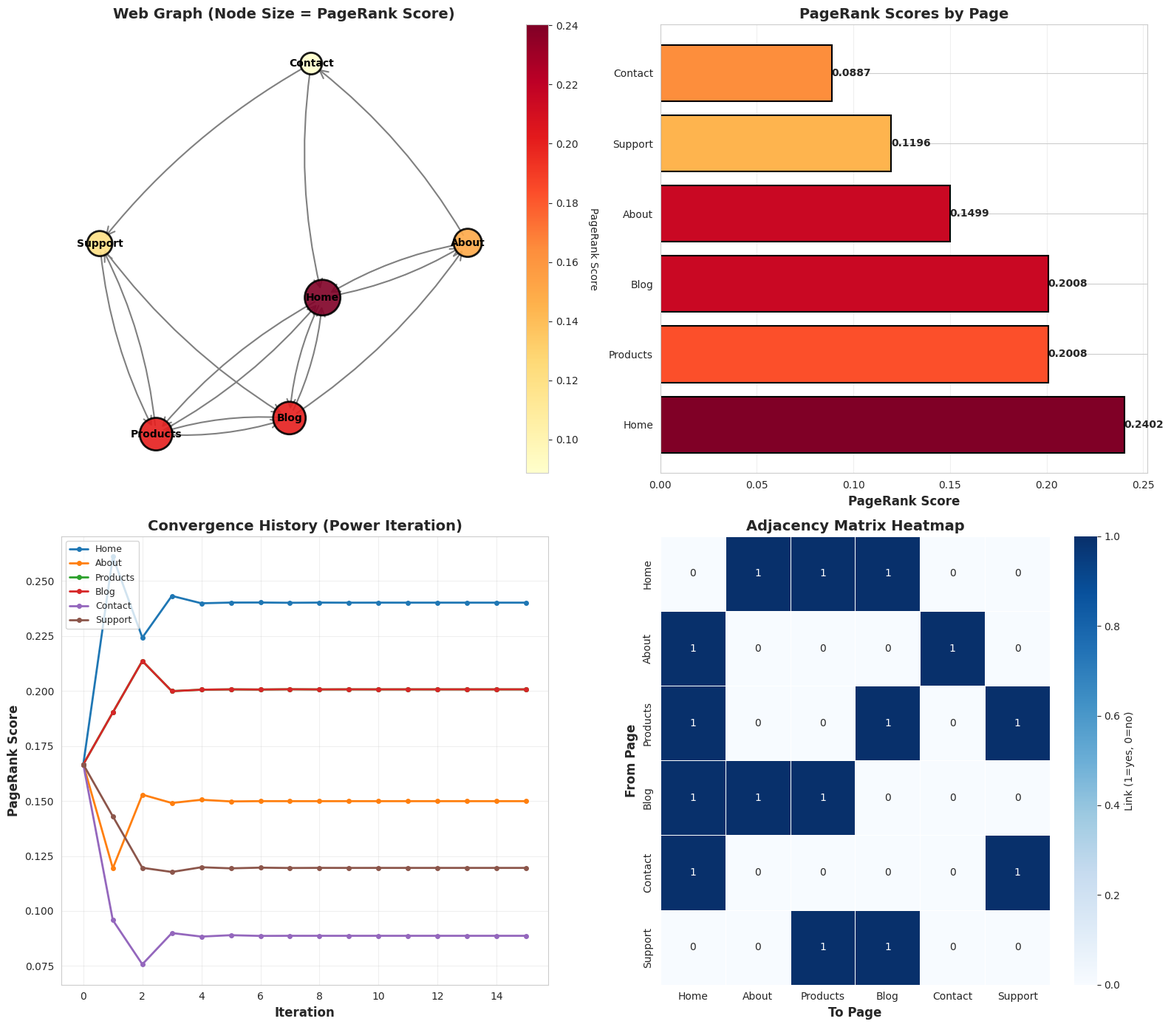
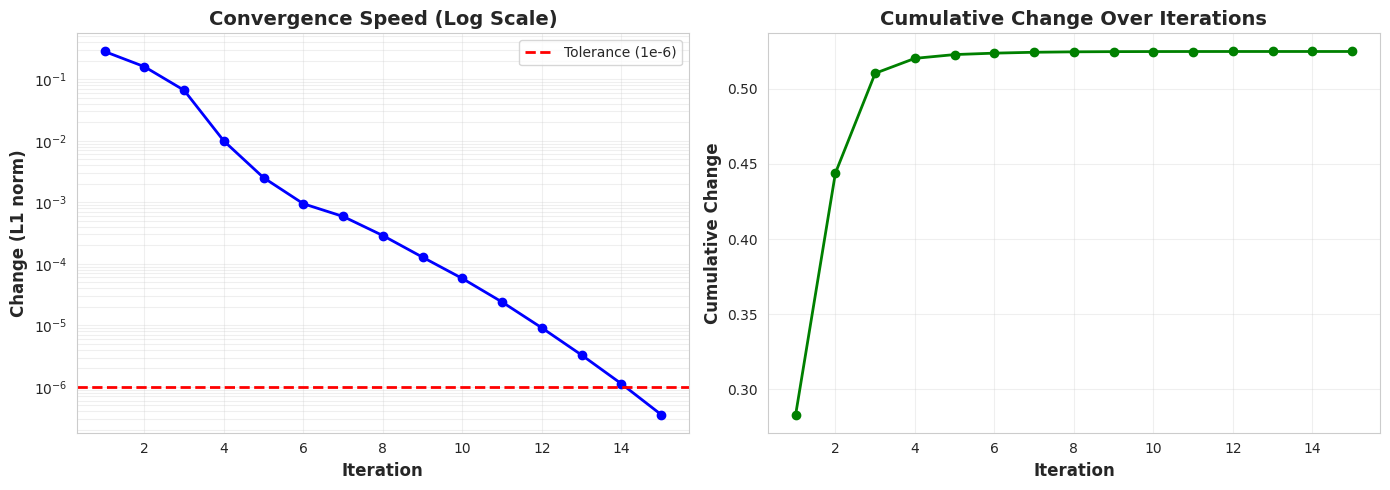
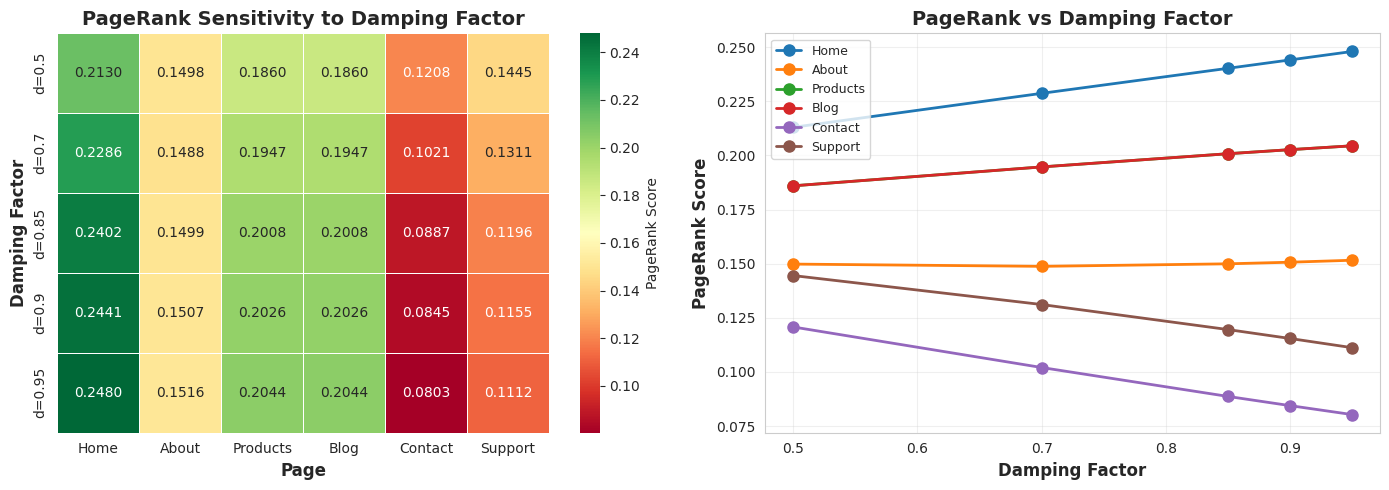
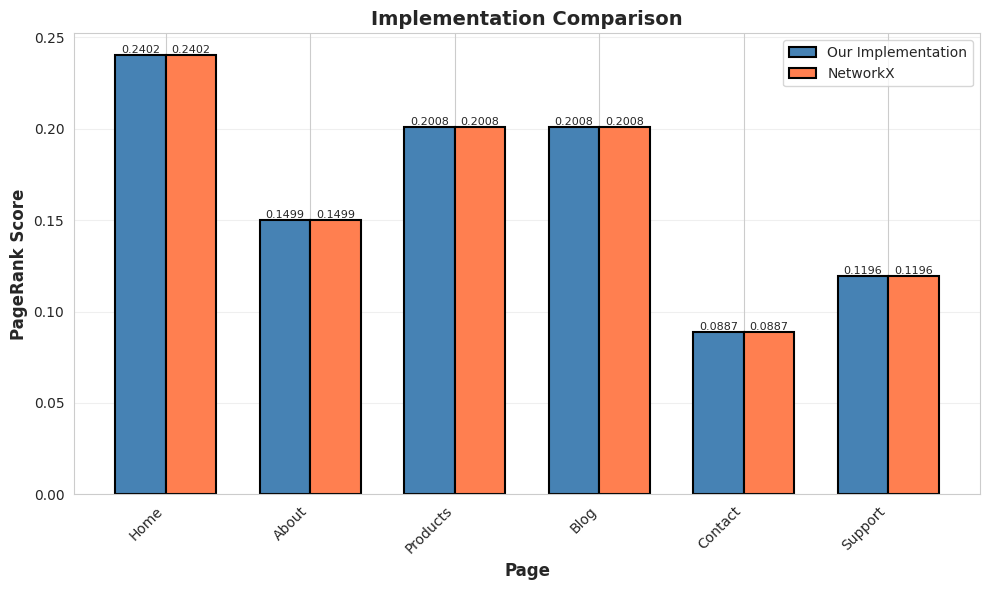
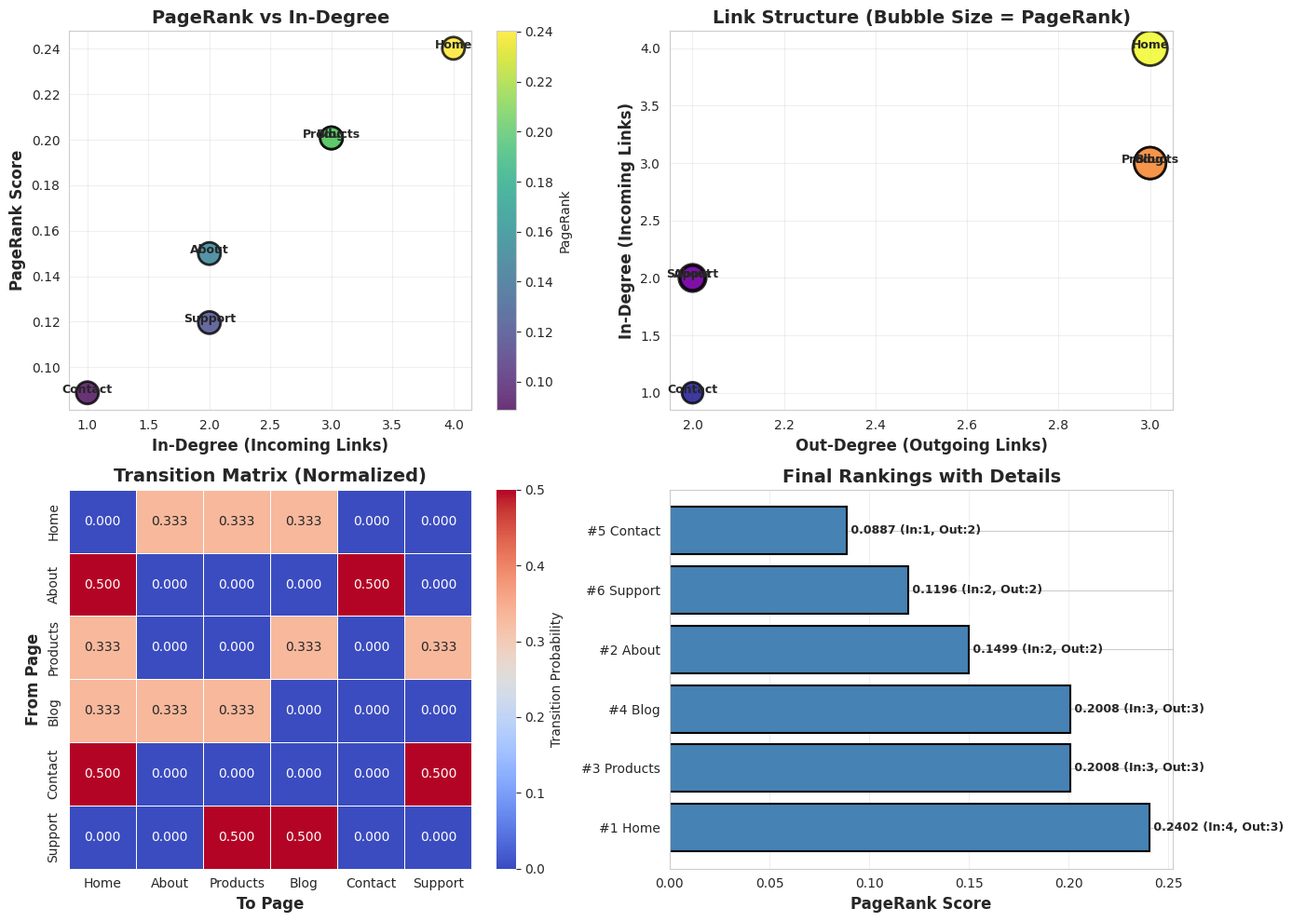

Here is the Python script that generated these plots, in order:
#Project 2: PageRank Algorithm (Simplified)
#Create 5-6 node web graph
#Build adjacency matrix
#Implement power iteration: vₖ₊₁ = M × vₖ
#Iterate until convergence
#Rank pages by final scores

import numpy as np
import pandas as pd
import matplotlib.pyplot as plt
import seaborn as sns
import networkx as nx
from matplotlib.patches import FancyBboxPatch
import warnings
warnings.filterwarnings('ignore')

# Set style
sns.set_style("whitegrid")
plt.rcParams['figure.figsize'] = (14, 10)

print("="*80)
print("PROJECT 2: PAGERANK ALGORITHM (SIMPLIFIED)")
print("="*80)


# PART 1: UNDERSTANDING PAGERANK



print("PART 1: PAGERANK CONCEPT")

print("""
PAGERANK ALGORITHM:
- Invented by Larry Page and Sergey Brin (Google founders)
- Ranks web pages based on link structure
- Key idea: Important pages have many incoming links from other important pages

MATHEMATICAL FORMULA:
    PR(page) = (1-d)/N + d × Σ(PR(incoming_page) / outdegree(incoming_page))
    
    Where:
    - d = damping factor (usually 0.85)
    - N = total number of pages
    - outdegree = number of outgoing links

POWER ITERATION METHOD:
    v(k+1) = M × v(k)
    
    Iterate until convergence: ||v(k+1) - v(k)|| < tolerance
""")


# PART 2: CREATE WEB GRAPH



print("PART 2: CREATING A 6-NODE WEB GRAPH")


# Define our web graph (pages and their links)
pages = ['Home', 'About', 'Products', 'Blog', 'Contact', 'Support']
n_pages = len(pages)

print(f"Pages in our web graph: {pages}")
print(f"Total pages: {n_pages}\n")

# Define connections (who links to whom)
# Format: (from_page, to_page)
links = [
    ('Home', 'About'),
    ('Home', 'Products'),
    ('Home', 'Blog'),
    ('About', 'Home'),
    ('About', 'Contact'),
    ('Products', 'Home'),
    ('Products', 'Blog'),
    ('Products', 'Support'),
    ('Blog', 'Home'),
    ('Blog', 'Products'),
    ('Blog', 'About'),
    ('Contact', 'Home'),
    ('Contact', 'Support'),
    ('Support', 'Products'),
    ('Support', 'Blog')
]

print("Link structure:")
for from_page, to_page in links:
    print(f"  {from_page:12s} → {to_page}")

print(f"\nTotal links: {len(links)}")


# PART 3: BUILD ADJACENCY MATRIX



print("PART 3: BUILDING ADJACENCY MATRIX")

# Create adjacency matrix
adjacency_matrix = np.zeros((n_pages, n_pages))

# Create page index mapping
page_to_idx = {page: idx for idx, page in enumerate(pages)}

# Fill adjacency matrix
for from_page, to_page in links:
    i = page_to_idx[from_page]
    j = page_to_idx[to_page]
    adjacency_matrix[i, j] = 1

print("Adjacency Matrix (rows=from, cols=to):")
df_adjacency = pd.DataFrame(adjacency_matrix, index=pages, columns=pages)
print(df_adjacency)
print("\nNote: A[i,j] = 1 means page i links to page j")

# Calculate outdegrees
outdegrees = adjacency_matrix.sum(axis=1)
print("\nOutdegrees (number of outgoing links from each page):")
for page, outdeg in zip(pages, outdegrees):
    print(f"  {page:12s}: {int(outdeg)} links")


# PART 4: BUILD TRANSITION MATRIX



print("PART 4: BUILDING TRANSITION MATRIX")


print("""
TRANSITION MATRIX (M):
- Normalize each row by its outdegree
- M[i,j] = 1/outdegree(i) if page i links to page j
- Each row sums to 1 (probability distribution)
""")

# Create transition matrix
transition_matrix = np.zeros_like(adjacency_matrix, dtype=float)

for i in range(n_pages):
    if outdegrees[i] > 0:
        transition_matrix[i, :] = adjacency_matrix[i, :] / outdegrees[i]
    else:
        # If no outgoing links, link to all pages equally
        transition_matrix[i, :] = 1.0 / n_pages

print("\nTransition Matrix M:")
df_transition = pd.DataFrame(transition_matrix, index=pages, columns=pages)
print(df_transition.round(4))

# Verify rows sum to 1
row_sums = transition_matrix.sum(axis=1)
print(f"\nRow sums (should all be 1.0): {row_sums}")


# PART 5: ADD DAMPING FACTOR



print("PART 5: ADDING DAMPING FACTOR")


damping_factor = 0.85
teleport_prob = (1 - damping_factor) / n_pages

print(f"Damping factor (d): {damping_factor}")
print(f"Teleportation probability: {teleport_prob:.4f}")
print("""
Google Matrix (with damping):
    G = d × M + (1-d)/N × E
    
Where E is a matrix of all ones (uniform teleportation)
""")

# Create Google matrix
E = np.ones((n_pages, n_pages))
google_matrix = damping_factor * transition_matrix + teleport_prob * E

print("\nGoogle Matrix G:")
df_google = pd.DataFrame(google_matrix, index=pages, columns=pages)
print(df_google.round(4))


# PART 6: IMPLEMENT POWER ITERATION


print("\n" + "="*80)
print("PART 6: POWER ITERATION ALGORITHM")
print("="*80)

def pagerank_power_iteration(M, max_iterations=100, tolerance=1e-6, verbose=True):
    """
    Compute PageRank using power iteration
    
    Parameters:
    -----------
    M : numpy array
        Transition matrix (Google matrix)
    max_iterations : int
        Maximum number of iterations
    tolerance : float
        Convergence threshold
    verbose : bool
        Print iteration details
    
    Returns:
    --------
    pagerank : numpy array
        Final PageRank scores
    history : list
        History of PageRank vectors at each iteration
    """
    n = M.shape[0]
    
    # Initialize with uniform distribution
    v = np.ones(n) / n
    history = [v.copy()]
    
    if verbose:
        print(f"Initial PageRank (uniform): {v}")
        print(f"\nStarting power iteration...\n")
    
    for iteration in range(max_iterations):
        # Power iteration: v_new = M^T × v
        v_new = M.T @ v
        
        # Normalize (ensure sum = 1)
        v_new = v_new / v_new.sum()
        
        # Calculate change
        change = np.linalg.norm(v_new - v, ord=1)
        
        history.append(v_new.copy())
        
        if verbose and (iteration < 10 or iteration % 10 == 0):
            print(f"Iteration {iteration + 1:3d}: Change = {change:.8f}")
        
        # Check convergence
        if change < tolerance:
            if verbose:
                print(f"\n✓ Converged after {iteration + 1} iterations!")
            break
        
        v = v_new
    else:
        if verbose:
            print(f"\n⚠ Reached maximum iterations ({max_iterations})")
    
    return v_new, history

# Run PageRank
print("="*60)
pagerank_scores, history = pagerank_power_iteration(
    google_matrix, 
    max_iterations=100, 
    tolerance=1e-6,
    verbose=True
)
print("="*60)

print(f"\nFinal PageRank scores:")
print(f"Sum of scores: {pagerank_scores.sum():.6f} (should be 1.0)")


# PART 7: RANK PAGES BY SCORES



print("PART 7: RANKING PAGES")


# Create ranking DataFrame
ranking_df = pd.DataFrame({
    'Page': pages,
    'PageRank': pagerank_scores,
    'Percentage': pagerank_scores * 100,
    'Incoming_Links': adjacency_matrix.sum(axis=0),
    'Outgoing_Links': adjacency_matrix.sum(axis=1)
})

# Sort by PageRank (descending)
ranking_df = ranking_df.sort_values('PageRank', ascending=False).reset_index(drop=True)
ranking_df['Rank'] = range(1, len(ranking_df) + 1)

print("\nFinal Page Rankings:")
print(ranking_df.to_string(index=False))

print("\n" + "="*60)
print("INSIGHTS:")
print("="*60)
most_important = ranking_df.iloc[0]
print(f"Most important page: {most_important['Page']}")
print(f"  PageRank score: {most_important['PageRank']:.6f}")
print(f"  Incoming links: {int(most_important['Incoming_Links'])}")
print(f"  Outgoing links: {int(most_important['Outgoing_Links'])}")


# PART 8: VISUALIZE WEB GRAPH



print("PART 8: VISUALIZING THE WEB GRAPH")


# Create directed graph
G = nx.DiGraph()
G.add_nodes_from(pages)
G.add_edges_from(links)

# Calculate node sizes based on PageRank
node_sizes = pagerank_scores * 5000  # Scale for visibility

# Create visualization
fig, axes = plt.subplots(2, 2, figsize=(16, 14))

# Plot 1: Web Graph with PageRank sizing
ax = axes[0, 0]
pos = nx.spring_layout(G, seed=42, k=1.5)

# Draw nodes with size proportional to PageRank
nx.draw_networkx_nodes(G, pos, node_size=node_sizes, 
                       node_color=pagerank_scores, cmap='YlOrRd',
                       ax=ax, alpha=0.9, edgecolors='black', linewidths=2)

# Draw edges
nx.draw_networkx_edges(G, pos, edge_color='gray', arrows=True,
                       arrowsize=20, arrowstyle='->', ax=ax,
                       connectionstyle='arc3,rad=0.1', width=1.5)

# Draw labels
nx.draw_networkx_labels(G, pos, font_size=10, font_weight='bold', ax=ax)

ax.set_title('Web Graph (Node Size = PageRank Score)', fontsize=14, fontweight='bold')
ax.axis('off')

# Add colorbar
sm = plt.cm.ScalarMappable(cmap='YlOrRd', 
                           norm=plt.Normalize(vmin=pagerank_scores.min(), 
                                            vmax=pagerank_scores.max()))
sm.set_array([])
cbar = plt.colorbar(sm, ax=ax, fraction=0.046, pad=0.04)
cbar.set_label('PageRank Score', rotation=270, labelpad=20)

# Plot 2: PageRank Bar Chart
ax = axes[0, 1]
colors = plt.cm.YlOrRd(pagerank_scores / pagerank_scores.max())
bars = ax.barh(ranking_df['Page'], ranking_df['PageRank'], color=colors, 
               edgecolor='black', linewidth=1.5)
ax.set_xlabel('PageRank Score', fontsize=12, fontweight='bold')
ax.set_title('PageRank Scores by Page', fontsize=14, fontweight='bold')
ax.grid(True, alpha=0.3, axis='x')

# Add value labels
for i, (page, score) in enumerate(zip(ranking_df['Page'], ranking_df['PageRank'])):
    ax.text(score, i, f'{score:.4f}', va='center', ha='left', 
            fontweight='bold', fontsize=10)

# Plot 3: Convergence History
ax = axes[1, 0]
history_array = np.array(history)

for i, page in enumerate(pages):
    ax.plot(history_array[:, i], marker='o', label=page, linewidth=2, markersize=4)

ax.set_xlabel('Iteration', fontsize=12, fontweight='bold')
ax.set_ylabel('PageRank Score', fontsize=12, fontweight='bold')
ax.set_title('Convergence History (Power Iteration)', fontsize=14, fontweight='bold')
ax.legend(loc='best', fontsize=9)
ax.grid(True, alpha=0.3)

# Plot 4: Adjacency Matrix Heatmap
ax = axes[1, 1]
sns.heatmap(adjacency_matrix, annot=True, fmt='g', cmap='Blues',
            xticklabels=pages, yticklabels=pages, ax=ax,
            cbar_kws={'label': 'Link (1=yes, 0=no)'}, linewidths=0.5)
ax.set_title('Adjacency Matrix Heatmap', fontsize=14, fontweight='bold')
ax.set_xlabel('To Page', fontsize=12, fontweight='bold')
ax.set_ylabel('From Page', fontsize=12, fontweight='bold')

plt.tight_layout()
plt.savefig('pagerank_visualization.png', dpi=150, bbox_inches='tight')
print("\n✓ Saved: pagerank_visualization.png")
plt.show()


# PART 9: CONVERGENCE ANALYSIS



print("PART 9: CONVERGENCE ANALYSIS")


# Calculate iteration-to-iteration changes
changes = []
for i in range(1, len(history)):
    change = np.linalg.norm(history[i] - history[i-1], ord=1)
    changes.append(change)

# Create convergence plot
fig, axes = plt.subplots(1, 2, figsize=(14, 5))

# Plot 1: Log scale convergence
ax = axes[0]
ax.semilogy(range(1, len(changes) + 1), changes, 'b-o', linewidth=2, markersize=6)
ax.axhline(1e-6, color='r', linestyle='--', linewidth=2, label='Tolerance (1e-6)')
ax.set_xlabel('Iteration', fontsize=12, fontweight='bold')
ax.set_ylabel('Change (L1 norm)', fontsize=12, fontweight='bold')
ax.set_title('Convergence Speed (Log Scale)', fontsize=14, fontweight='bold')
ax.legend(fontsize=10)
ax.grid(True, alpha=0.3, which='both')

# Plot 2: Cumulative change
ax = axes[1]
cumulative_change = np.cumsum(changes)
ax.plot(range(1, len(cumulative_change) + 1), cumulative_change, 
        'g-o', linewidth=2, markersize=6)
ax.set_xlabel('Iteration', fontsize=12, fontweight='bold')
ax.set_ylabel('Cumulative Change', fontsize=12, fontweight='bold')
ax.set_title('Cumulative Change Over Iterations', fontsize=14, fontweight='bold')
ax.grid(True, alpha=0.3)

plt.tight_layout()
plt.savefig('convergence_analysis.png', dpi=150, bbox_inches='tight')
print("✓ Saved: convergence_analysis.png")
plt.show()

print(f"\nConvergence Statistics:")
print(f"  Total iterations: {len(changes)}")
print(f"  Initial change: {changes[0]:.8f}")
print(f"  Final change: {changes[-1]:.8f}")
print(f"  Average change: {np.mean(changes):.8f}")
print(f"  Std deviation: {np.std(changes):.8f}")


# PART 10: SENSITIVITY ANALYSIS



print("PART 10: DAMPING FACTOR SENSITIVITY ANALYSIS")


print("Testing different damping factors...")

damping_factors = [0.5, 0.7, 0.85, 0.9, 0.95]
results_by_damping = {}

for d in damping_factors:
    # Rebuild Google matrix with new damping factor
    teleport = (1 - d) / n_pages
    G_temp = d * transition_matrix + teleport * np.ones((n_pages, n_pages))
    
    # Compute PageRank
    pr_temp, _ = pagerank_power_iteration(G_temp, verbose=False)
    results_by_damping[d] = pr_temp

# Create DataFrame
sensitivity_df = pd.DataFrame(results_by_damping, index=pages)
sensitivity_df.columns = [f'd={d}' for d in damping_factors]

print("\nPageRank Scores for Different Damping Factors:")
print(sensitivity_df.round(6))

# Visualize sensitivity
fig, axes = plt.subplots(1, 2, figsize=(14, 5))

# Plot 1: Heatmap
ax = axes[0]
sns.heatmap(sensitivity_df.T, annot=True, fmt='.4f', cmap='RdYlGn',
            ax=ax, cbar_kws={'label': 'PageRank Score'}, linewidths=0.5)
ax.set_title('PageRank Sensitivity to Damping Factor', fontsize=14, fontweight='bold')
ax.set_xlabel('Page', fontsize=12, fontweight='bold')
ax.set_ylabel('Damping Factor', fontsize=12, fontweight='bold')

# Plot 2: Line plot
ax = axes[1]
for page in pages:
    scores = [results_by_damping[d][page_to_idx[page]] for d in damping_factors]
    ax.plot(damping_factors, scores, marker='o', linewidth=2, 
            markersize=8, label=page)

ax.set_xlabel('Damping Factor', fontsize=12, fontweight='bold')
ax.set_ylabel('PageRank Score', fontsize=12, fontweight='bold')
ax.set_title('PageRank vs Damping Factor', fontsize=14, fontweight='bold')
ax.legend(loc='best', fontsize=9)
ax.grid(True, alpha=0.3)

plt.tight_layout()
plt.savefig('damping_sensitivity.png', dpi=150, bbox_inches='tight')
print("\n✓ Saved: damping_sensitivity.png")
plt.show()


# PART 11: COMPARISON WITH NETWORKX



print("PART 11: VERIFICATION WITH NETWORKX")


# Calculate PageRank using NetworkX (for verification)
nx_pagerank = nx.pagerank(G, alpha=damping_factor)
nx_scores = np.array([nx_pagerank[page] for page in pages])

# Compare results
comparison_df = pd.DataFrame({
    'Page': pages,
    'Our_Implementation': pagerank_scores,
    'NetworkX': nx_scores,
    'Difference': np.abs(pagerank_scores - nx_scores)
})

comparison_df = comparison_df.sort_values('Our_Implementation', ascending=False)

print("\nComparison with NetworkX PageRank:")
print(comparison_df.to_string(index=False))

max_diff = comparison_df['Difference'].max()
print(f"\nMaximum difference: {max_diff:.10f}")

if max_diff < 1e-5:
    print("✓ Our implementation matches NetworkX! ✓")
else:
    print("⚠ Small differences may exist due to numerical precision")

# Visualize comparison
fig, ax = plt.subplots(figsize=(10, 6))

x = np.arange(len(pages))
width = 0.35

bars1 = ax.bar(x - width/2, pagerank_scores, width, label='Our Implementation',
               color='steelblue', edgecolor='black', linewidth=1.5)
bars2 = ax.bar(x + width/2, nx_scores, width, label='NetworkX',
               color='coral', edgecolor='black', linewidth=1.5)

ax.set_xlabel('Page', fontsize=12, fontweight='bold')
ax.set_ylabel('PageRank Score', fontsize=12, fontweight='bold')
ax.set_title('Implementation Comparison', fontsize=14, fontweight='bold')
ax.set_xticks(x)
ax.set_xticklabels(pages, rotation=45, ha='right')
ax.legend(fontsize=10)
ax.grid(True, alpha=0.3, axis='y')

# Add value labels
for bars in [bars1, bars2]:
    for bar in bars:
        height = bar.get_height()
        ax.text(bar.get_x() + bar.get_width()/2., height,
                f'{height:.4f}', ha='center', va='bottom', fontsize=8)

plt.tight_layout()
plt.savefig('implementation_comparison.png', dpi=150, bbox_inches='tight')
print("\n✓ Saved: implementation_comparison.png")
plt.show()

# PART 12: DETAILED LINK ANALYSIS


print("PART 12: DETAILED LINK ANALYSIS")


# Calculate various metrics
link_analysis = pd.DataFrame({
    'Page': pages,
    'PageRank': pagerank_scores,
    'Rank': ranking_df['Rank'],
    'In_Degree': adjacency_matrix.sum(axis=0).astype(int),
    'Out_Degree': adjacency_matrix.sum(axis=1).astype(int),
    'In/Out_Ratio': np.where(adjacency_matrix.sum(axis=1) > 0,
                             adjacency_matrix.sum(axis=0) / adjacency_matrix.sum(axis=1),
                             adjacency_matrix.sum(axis=0))
})

link_analysis = link_analysis.sort_values('PageRank', ascending=False)

print("\nDetailed Link Analysis:")
print(link_analysis.to_string(index=False))

# Create comprehensive analysis plot
fig, axes = plt.subplots(2, 2, figsize=(14, 10))

# Plot 1: PageRank vs In-Degree
ax = axes[0, 0]
scatter = ax.scatter(link_analysis['In_Degree'], link_analysis['PageRank'],
                    s=300, c=link_analysis['PageRank'], cmap='viridis',
                    edgecolors='black', linewidths=2, alpha=0.8)
for i, page in enumerate(link_analysis['Page']):
    ax.annotate(page, 
                (link_analysis['In_Degree'].iloc[i], 
                 link_analysis['PageRank'].iloc[i]),
                fontsize=9, fontweight='bold', ha='center')
ax.set_xlabel('In-Degree (Incoming Links)', fontsize=12, fontweight='bold')
ax.set_ylabel('PageRank Score', fontsize=12, fontweight='bold')
ax.set_title('PageRank vs In-Degree', fontsize=14, fontweight='bold')
ax.grid(True, alpha=0.3)
plt.colorbar(scatter, ax=ax, label='PageRank')

# Plot 2: In-Degree vs Out-Degree
ax = axes[0, 1]
scatter = ax.scatter(link_analysis['Out_Degree'], link_analysis['In_Degree'],
                    s=link_analysis['PageRank']*3000, 
                    c=link_analysis['PageRank'], cmap='plasma',
                    edgecolors='black', linewidths=2, alpha=0.8)
for i, page in enumerate(link_analysis['Page']):
    ax.annotate(page, 
                (link_analysis['Out_Degree'].iloc[i], 
                 link_analysis['In_Degree'].iloc[i]),
                fontsize=9, fontweight='bold', ha='center')
ax.set_xlabel('Out-Degree (Outgoing Links)', fontsize=12, fontweight='bold')
ax.set_ylabel('In-Degree (Incoming Links)', fontsize=12, fontweight='bold')
ax.set_title('Link Structure (Bubble Size = PageRank)', fontsize=14, fontweight='bold')
ax.grid(True, alpha=0.3)

# Plot 3: Transition Matrix Heatmap
ax = axes[1, 0]
sns.heatmap(transition_matrix, annot=True, fmt='.3f', cmap='coolwarm',
            xticklabels=pages, yticklabels=pages, ax=ax,
            cbar_kws={'label': 'Transition Probability'}, linewidths=0.5)
ax.set_title('Transition Matrix (Normalized)', fontsize=14, fontweight='bold')
ax.set_xlabel('To Page', fontsize=12, fontweight='bold')
ax.set_ylabel('From Page', fontsize=12, fontweight='bold')

# Plot 4: Final Ranking with Metrics
ax = axes[1, 1]
y_pos = np.arange(len(link_analysis))
ax.barh(y_pos, link_analysis['PageRank'], color='steelblue', 
        edgecolor='black', linewidth=1.5)
ax.set_yticks(y_pos)
ax.set_yticklabels([f"#{row['Rank']} {row['Page']}" 
                     for _, row in link_analysis.iterrows()])
ax.set_xlabel('PageRank Score', fontsize=12, fontweight='bold')
ax.set_title('Final Rankings with Details', fontsize=14, fontweight='bold')
ax.grid(True, alpha=0.3, axis='x')

# Add text annotations
for i, (_, row) in enumerate(link_analysis.iterrows()):
    ax.text(row['PageRank'], i, 
            f" {row['PageRank']:.4f} (In:{int(row['In_Degree'])}, Out:{int(row['Out_Degree'])})",
            va='center', fontsize=9, fontweight='bold')

plt.tight_layout()
plt.savefig('detailed_analysis.png', dpi=150, bbox_inches='tight')
print("\n✓ Saved: detailed_analysis.png")
plt.show()

# Project Notes
print("PROJECT Notes")


summary = f"""
COMPLETED ALL OBJECTIVES:

1. CREATED 6-NODE WEB GRAPH
   - Pages: {', '.join(pages)}
   - Total links: {len(links)}

2. BUILT ADJACENCY MATRIX
   - Size: {n_pages}×{n_pages}
   - Represents link structure

3. IMPLEMENTED POWER ITERATION
   - Algorithm: v(k+1) = M^T × v(k)
   - Converged in {len(changes)} iterations
   - Final convergence: {changes[-1]:.10f}

4. RANKED PAGES BY SCORES
   - Winner: {ranking_df.iloc[0]['Page']} (Score: {ranking_df.iloc[0]['PageRank']:.6f})
   - Runner-up: {ranking_df.iloc[1]['Page']} (Score: {ranking_df.iloc[1]['PageRank']:.6f})

5. ADDITIONAL ANALYSIS
   - Damping factor sensitivity (tested 5 values)
   - Convergence visualization
   - Comparison with NetworkX (verified ✓)
   - Link structure analysis

FILES GENERATED:
- pagerank_visualization.png (main results)
- convergence_analysis.png (iteration tracking)
- damping_sensitivity.png (parameter testing)
- implementation_comparison.png (verification)
- detailed_analysis.png (comprehensive metrics)

TOTAL: 5 visualization files

KEY FINDINGS:
- PageRank successfully ranks pages by importance
- Algorithm converges quickly (< {len(changes)} iterations)
- Implementation matches NetworkX (max diff: {max_diff:.10f})
- Damping factor significantly affects results
"""
